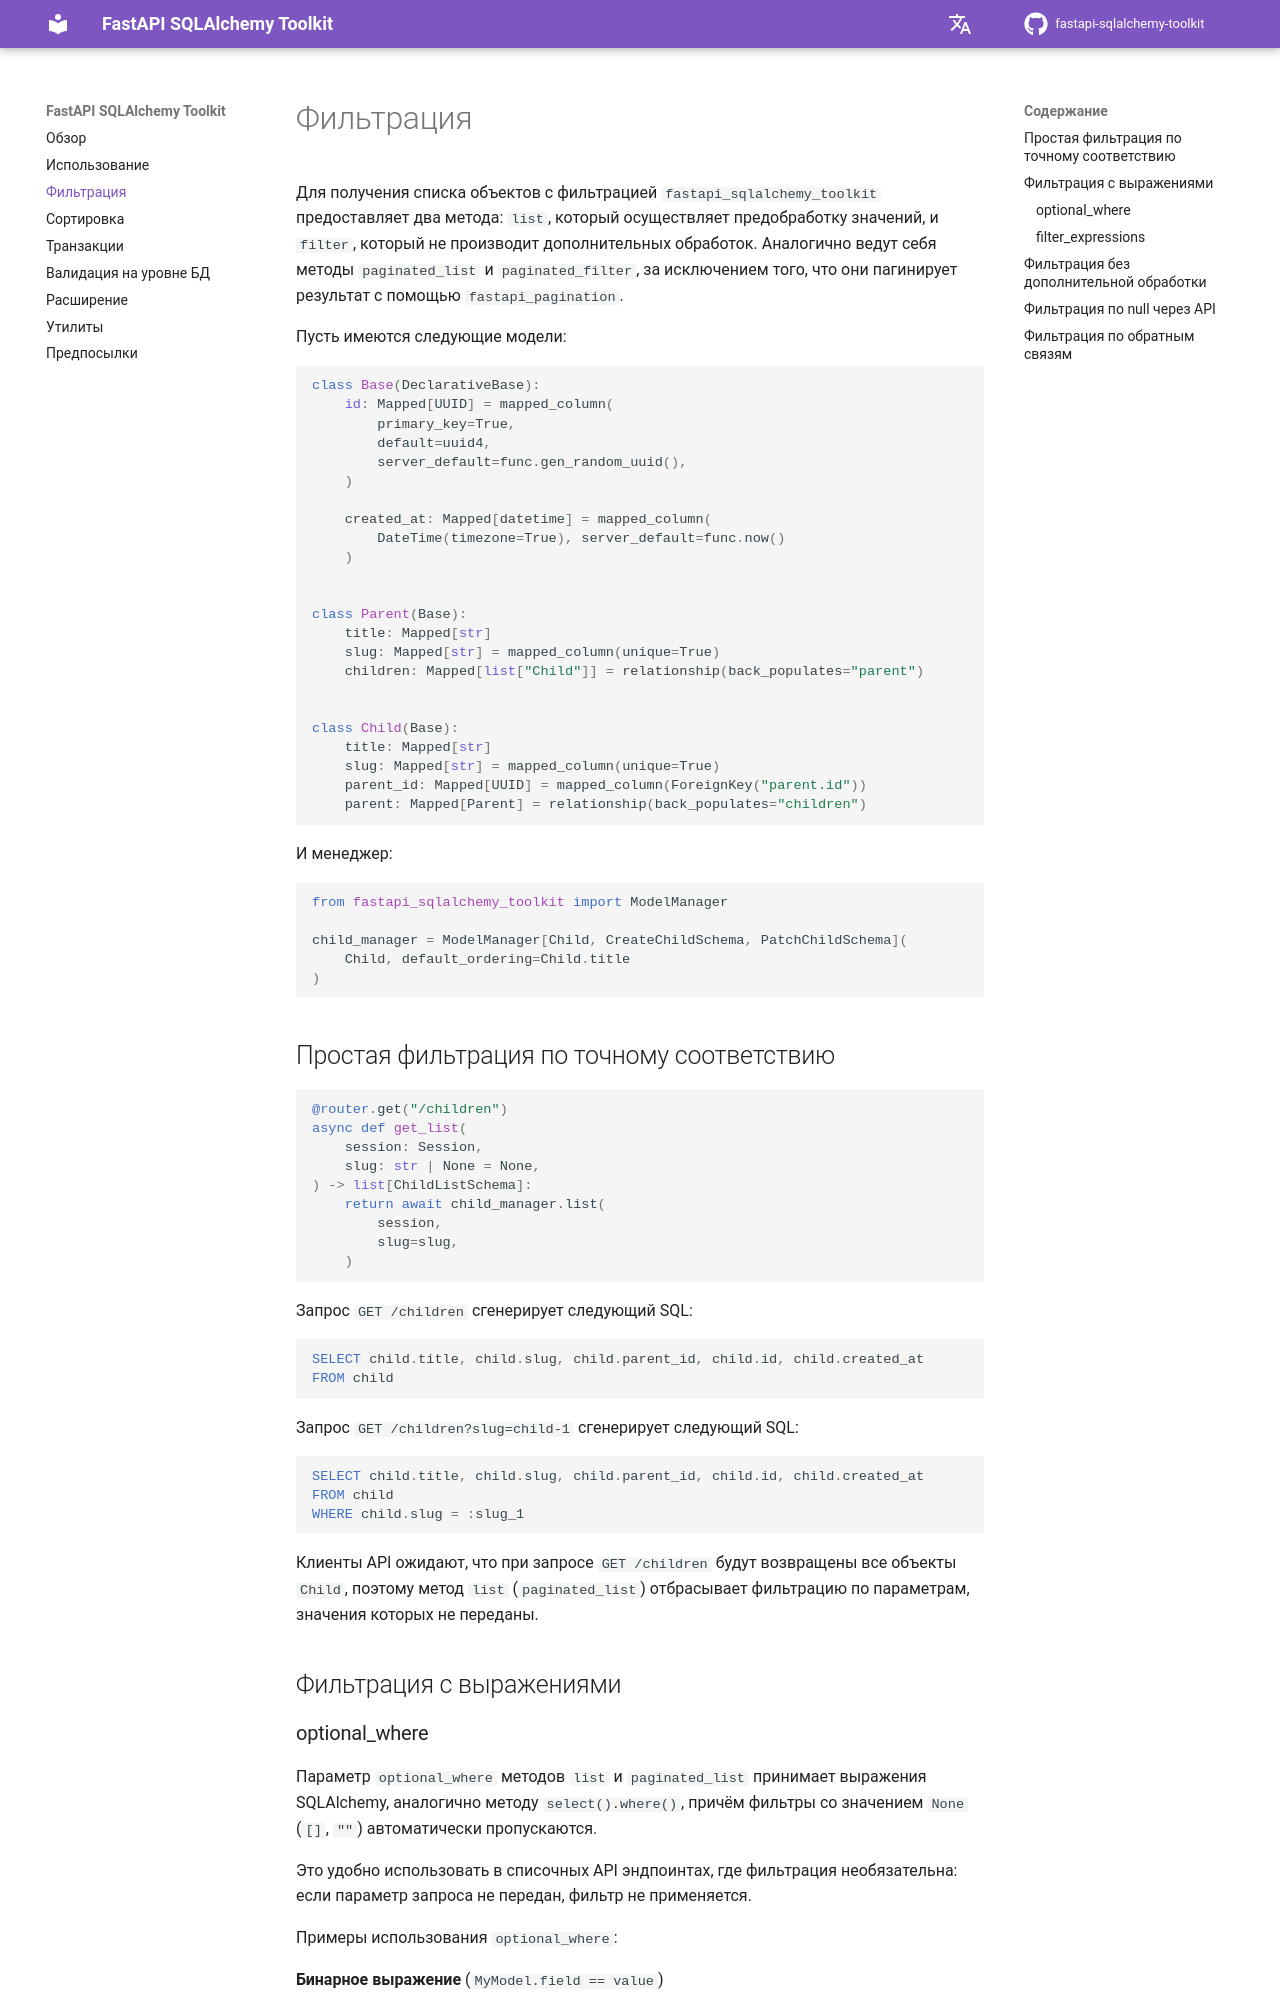

repository: e-kondr01/fastapi-sqlalchemy-toolkit · page: ru/filtering/index.html · generator: mkdocs

# Фильтрация

Для получения списка объектов с фильтрацией `fastapi_sqlalchemy_toolkit` предоставляет два метода:
`list`, который осуществляет предобработку значений, и `filter`, который не производит дополнительных обработок.
Аналогично ведут себя методы `paginated_list` и `paginated_filter`, за исключением того, что они пагинирует результат
с помощью `fastapi_pagination`.

Пусть имеются следующие модели:

```python
class Base(DeclarativeBase):
    id: Mapped[UUID] = mapped_column(
        primary_key=True,
        default=uuid4,
        server_default=func.gen_random_uuid(),
    )

    created_at: Mapped[datetime] = mapped_column(
        DateTime(timezone=True), server_default=func.now()
    )


class Parent(Base):
    title: Mapped[str]
    slug: Mapped[str] = mapped_column(unique=True)
    children: Mapped[list["Child"]] = relationship(back_populates="parent")


class Child(Base):
    title: Mapped[str]
    slug: Mapped[str] = mapped_column(unique=True)
    parent_id: Mapped[UUID] = mapped_column(ForeignKey("parent.id"))
    parent: Mapped[Parent] = relationship(back_populates="children")
```

И менеджер:

```python
from fastapi_sqlalchemy_toolkit import ModelManager

child_manager = ModelManager[Child, CreateChildSchema, PatchChildSchema](
    Child, default_ordering=Child.title
)
```

## Простая фильтрация по точному соответствию

```python
@router.get("/children")
async def get_list(
    session: Session,
    slug: str | None = None,
) -> list[ChildListSchema]:
    return await child_manager.list(
        session,
        slug=slug,
    )
```

Запрос `GET /children` сгенерирует следующий SQL:

```SQL
SELECT child.title, child.slug, child.parent_id, child.id, child.created_at 
FROM child
```

Запрос `GET /children?slug=child-1` сгенерирует следующий SQL:

```SQL
SELECT child.title, child.slug, child.parent_id, child.id, child.created_at 
FROM child 
WHERE child.slug = :slug_1
```

Клиенты API ожидают, что при запросе `GET /children` будут возвращены все объекты `Child`, 
поэтому метод `list` (`paginated_list`) отбрасывает фильтрацию по параметрам, значения которых 
не переданы.

## Фильтрация с выражениями
